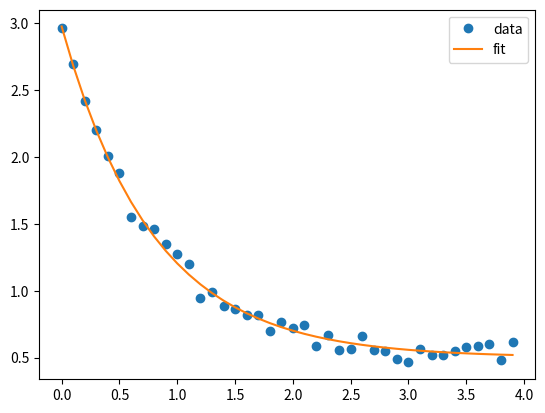

Write Python code to recreate this figure.
import numpy
import matplotlib.pyplot
from scipy.optimize import curve_fit
import random

# Definition der Funktion
def f(x, a, b, c):
    return a * numpy.exp(-b * x) + c

# Erzeugen der x-Daten
xdata = numpy.arange(0, 4, 0.1)

# Erzeugen der y-Daten
ydata = f(xdata, 2.5, 1.3, 0.5) + numpy.random.uniform(-0.1, 0.1, len(xdata))

# Durchführen der Kurvenanpassung
popt, pcov = curve_fit(f, xdata, ydata)

# Plotten der Daten
matplotlib.pyplot.plot(xdata, ydata, 'o', label='data')

# Plotten der fit-Funktion
matplotlib.pyplot.plot(xdata, f(xdata, *popt), label='fit')

# Hinzufügen einer Legende
matplotlib.pyplot.legend()

# Anzeigen des Plots
matplotlib.pyplot.show()
